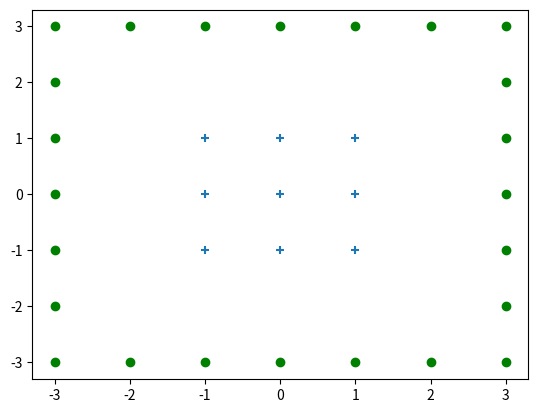
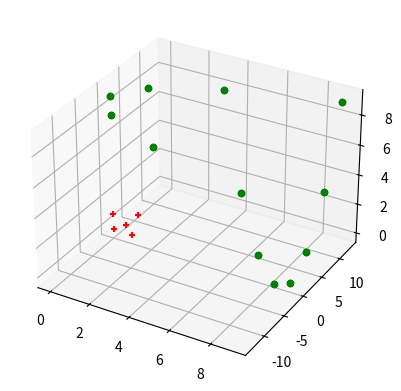

Recreate these plots in Python, in order.
# -*- coding: utf-8 -*-
"""
Created on Sun Nov 15 15:22:46 2020

[redacted]
"""
from mpl_toolkits.mplot3d import Axes3D
import matplotlib.pyplot as plt
import numpy as np
import math

column=np.array([[0,-1],[0,0],[0,1],[1,-1],[1,0],[1,1],[-1,-1],[-1,0]
                 ,[-1,1],[-3,3],[-3,1],[-3,0],[-3,-1],[-3,-3],[-1,3],[-1,-3]
                 ,[0,3],[0,-3],[1,3],[1,-3],[3,3],[3,1],[3,0],[3,-1],[3,-3]
                 ,[-2,3],[-3,2],[-3,-2],[-2,-3],[2,3],[3,2],[3,-2],[2,-3]])
array=column.transpose()
one_arr1 = np.ones(33).reshape(1,33)
one_arr = np.ones(9)
one_arr_mines = (-1)*np.ones(24)
y=np.concatenate((one_arr,one_arr_mines)).reshape(1,33)
array_bias=np.concatenate((array,one_arr1))
W=[[1,1,1]]
b=0
c=1

for i in range(500):
    truth = 0
    for j in range(33):
        a = round(sum(W[b]*array_bias[:,j]),2)
        #print(a)
       
        if a>0:
            
            a=1
        else:
            a=-1
        if (y[0,j]-a)==0:
            truth=truth+1
        W.append(W[b]+(0.5*c*(y[0,j]-a)*array_bias[:,j]))
        b=b+1    


fig = plt.figure()


plt.scatter(column[0:9,0],column[0:9,1], marker='+')
plt.scatter(column[9:33,0],column[9:33,1], c= 'green', marker='o')
fi=[]
for i in range(33):
    fi.append([(column[i,0]*column[i,0]),math.sqrt(2)*column[i,0]*column[i,1],column[i,1]*column[i,1]])    
fig2 = plt.figure()
ax = fig2.add_subplot(111, projection='3d') 
for i in range(0,9):
     ax.scatter(fi[i][0],fi[i][1],fi[i][2],c='red', marker='+')

    #plt.scatter(fi[i][0],fi[i][1],fi[i][2], marker='+')
for j in range(9,33):
     ax.scatter(fi[j][0],fi[j][1],fi[j][2], c= 'green', marker='o')
   # plt.scatter(fi[i][0],fi[i][1],fi[i][2], c= 'green', marker='o')    
b=0   
W1=[[1,1,1,1]]
three_d= np.asarray(fi)
three_d_ones=np.concatenate((three_d, one_arr1.transpose()),axis=1)
array_bias1=three_d_ones.transpose()
for i in range(500):
    truth1 = 0
    for j in range(33):
        a = round(sum(W1[b]*array_bias1[:,j]),2)
        #print(a)
       
        if a>0:
            
            a=1
        else:
            a=-1
        if (y[0,j]-a)==0:
            truth1=truth1+1
        W1.append(W1[b]+(0.5*c*(y[0,j]-a)*array_bias1[:,j]))
        b=b+1       
